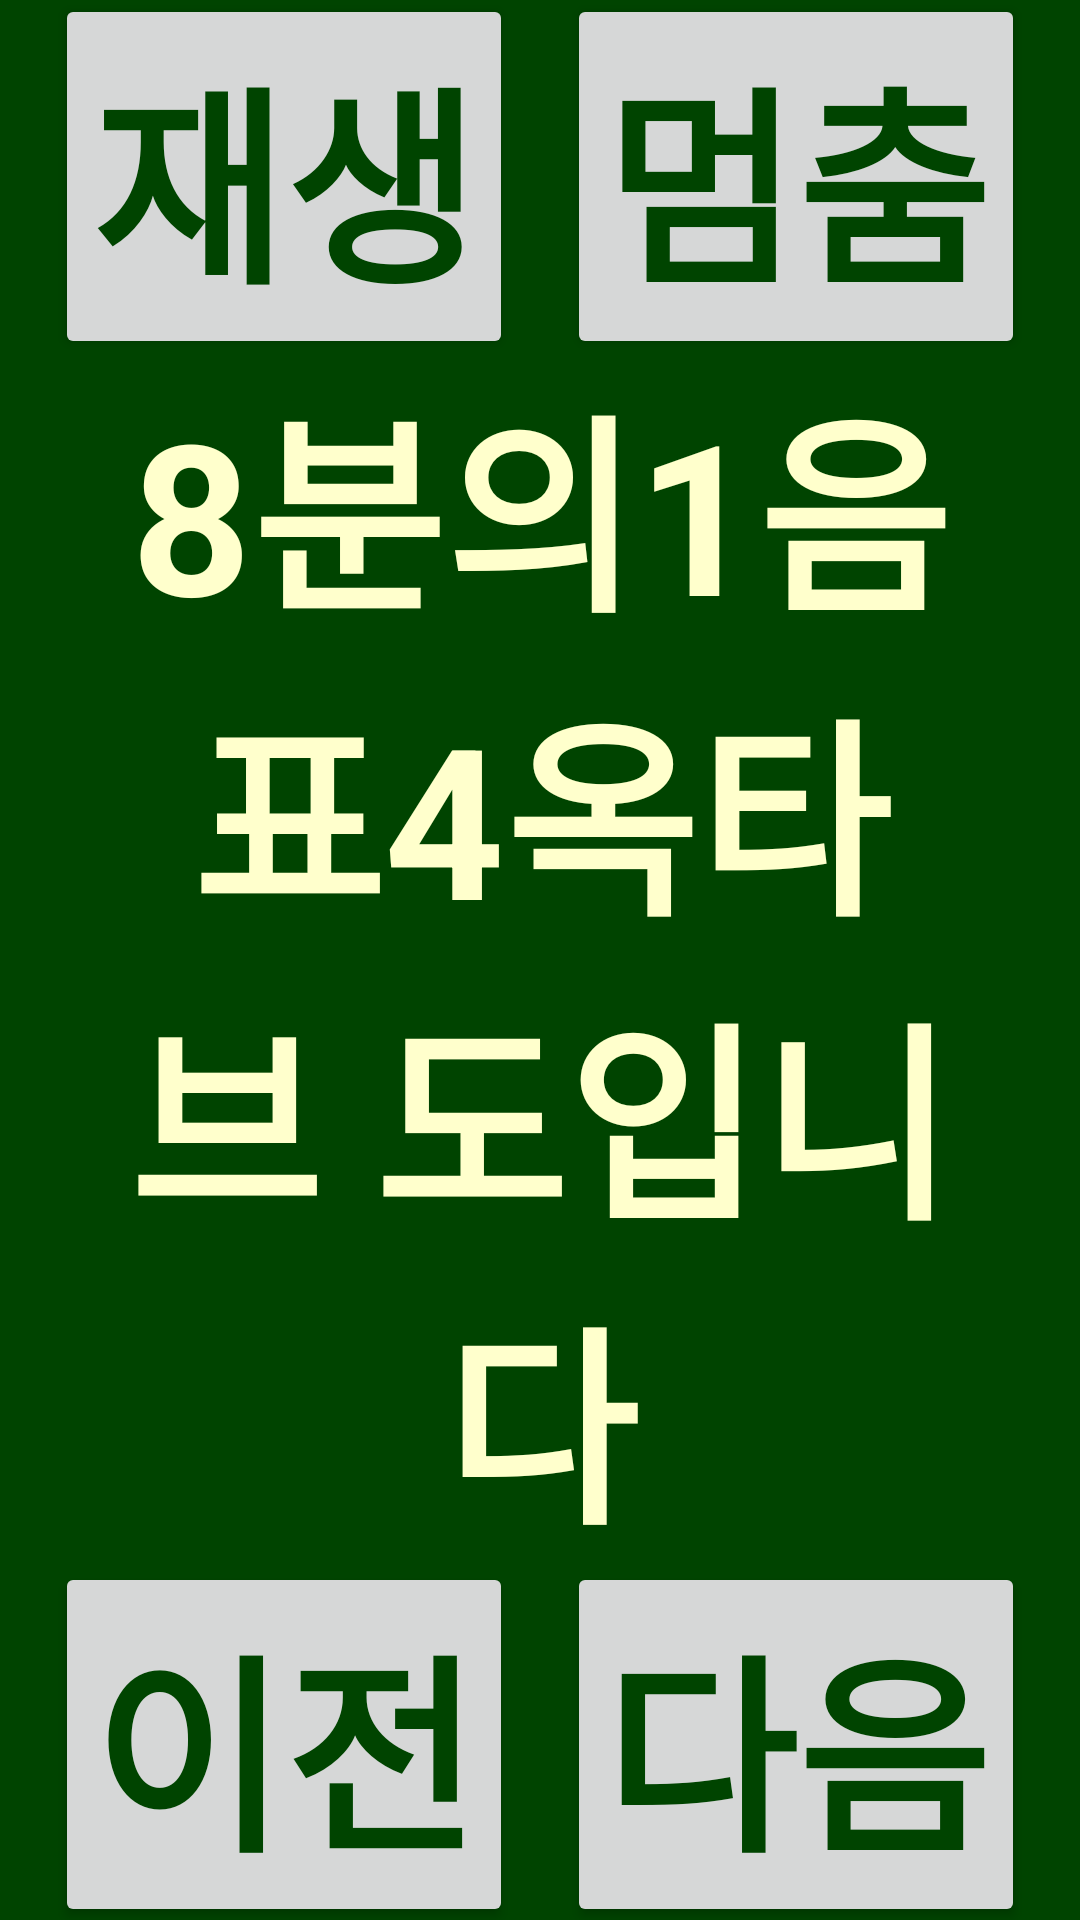

This screen was rendered from an Android layout file. Write that file and the resources it references.
<!-- AndroidManifest.xml: application theme Theme.Scorereader -->
<!-- res/layout/printscore.xml -->
<?xml version="1.0" encoding="utf-8"?>
<androidx.constraintlayout.widget.ConstraintLayout xmlns:android="http://schemas.android.com/apk/res/android"
    xmlns:tools="http://schemas.android.com/tools"
    xmlns:app="http://schemas.android.com/apk/res-auto"
    android:background="@color/ewhagreen"
    android:layout_width="match_parent"
    android:layout_height="match_parent">

    

    <TextView
        android:id="@+id/textView"
        android:layout_width="0dp"
        android:layout_height="wrap_content"
        android:text="8분의1음표4옥타브 도입니다"
        android:gravity="center"
        style="@style/midTextSize"
        android:layout_gravity ="center_horizontal"
        app:layout_constraintBottom_toBottomOf="parent"
        app:layout_constraintTop_toTopOf="parent"
        app:layout_constraintEnd_toEndOf="parent"
        app:layout_constraintStart_toStartOf="parent"
        app:layout_constraintWidth_percent="0.80"
        />

    <Button
        android:id="@+id/button1"
        android:layout_width="wrap_content"
        android:layout_height="wrap_content"
        style="@style/bigTextSize"
        android:text="이전"
        app:layout_constraintBottom_toBottomOf="parent"
        app:layout_constraintTop_toBottomOf="@id/textView"
        app:layout_constraintEnd_toStartOf="@id/button2"
        app:layout_constraintStart_toStartOf="parent"
        />

    <Button
        android:id="@+id/button2"
        android:layout_width="wrap_content"
        android:layout_height="wrap_content"
        style="@style/bigTextSize"
        android:text="다음"
        app:layout_constraintBottom_toBottomOf="parent"
        app:layout_constraintTop_toBottomOf="@id/textView"
        app:layout_constraintEnd_toEndOf="parent"
        app:layout_constraintStart_toEndOf="@id/button1"
        />

    <Button
        android:id="@+id/button3"
        android:layout_width="wrap_content"
        android:layout_height="wrap_content"
        style="@style/bigTextSize"
        android:text="재생"
        app:layout_constraintBottom_toTopOf="@id/textView"
        app:layout_constraintTop_toTopOf="parent"
        app:layout_constraintEnd_toStartOf="@id/button2"
        app:layout_constraintStart_toStartOf="parent"
        />

    <Button
        android:id="@+id/button4"
        android:layout_width="wrap_content"
        android:layout_height="wrap_content"
        style="@style/bigTextSize"
        android:text="멈춤"
        app:layout_constraintBottom_toTopOf="@id/textView"
        app:layout_constraintTop_toTopOf="parent"
        app:layout_constraintEnd_toEndOf="parent"
        app:layout_constraintStart_toEndOf="@id/button1"
        />

</androidx.constraintlayout.widget.ConstraintLayout>
<!-- resources referenced by this layout -->
<resources>
  <color name="darkergreen">#003300</color>
  <color name="ewhagreen">#004400</color>
  <style name="bigTextSize">
          <item name="android:textSize">70dp</item>
          <item name="android:textColor">@color/ewhagreen</item>
          <item name="android:textAlignment">center</item>
          <item name="android:textStyle">bold</item>
      </style>
  <style name="midTextSize">
          <item name="android:textSize">70dp</item>
          <item name="android:textColor">@color/paleyellow</item>
          <item name="android:textAlignment">center</item>
          <item name="android:textStyle">bold</item>
      </style>
  <style name="Theme.Scorereader" parent="Theme.MaterialComponents.DayNight.DarkActionBar">
          <item name="windowNoTitle">true</item>
  
          
          <item name="colorPrimary">@color/paleyellow</item>
          <item name="colorPrimaryVariant">@color/ewhagreen</item>
          <item name="colorOnPrimary">@color/ewhagreen</item>
          
          <item name="colorSecondary">@color/teal_200</item>
          <item name="colorSecondaryVariant">@color/teal_700</item>
          <item name="colorOnSecondary">@color/black</item>
          
          <item name="android:statusBarColor">?attr/colorPrimaryVariant</item>
          
      </style>
  <color name="paleyellow">#ffffcc</color>
  <color name="teal_200">#FF03DAC5</color>
  <color name="teal_700">#FF018786</color>
  <color name="black">#FF000000</color>
</resources>
